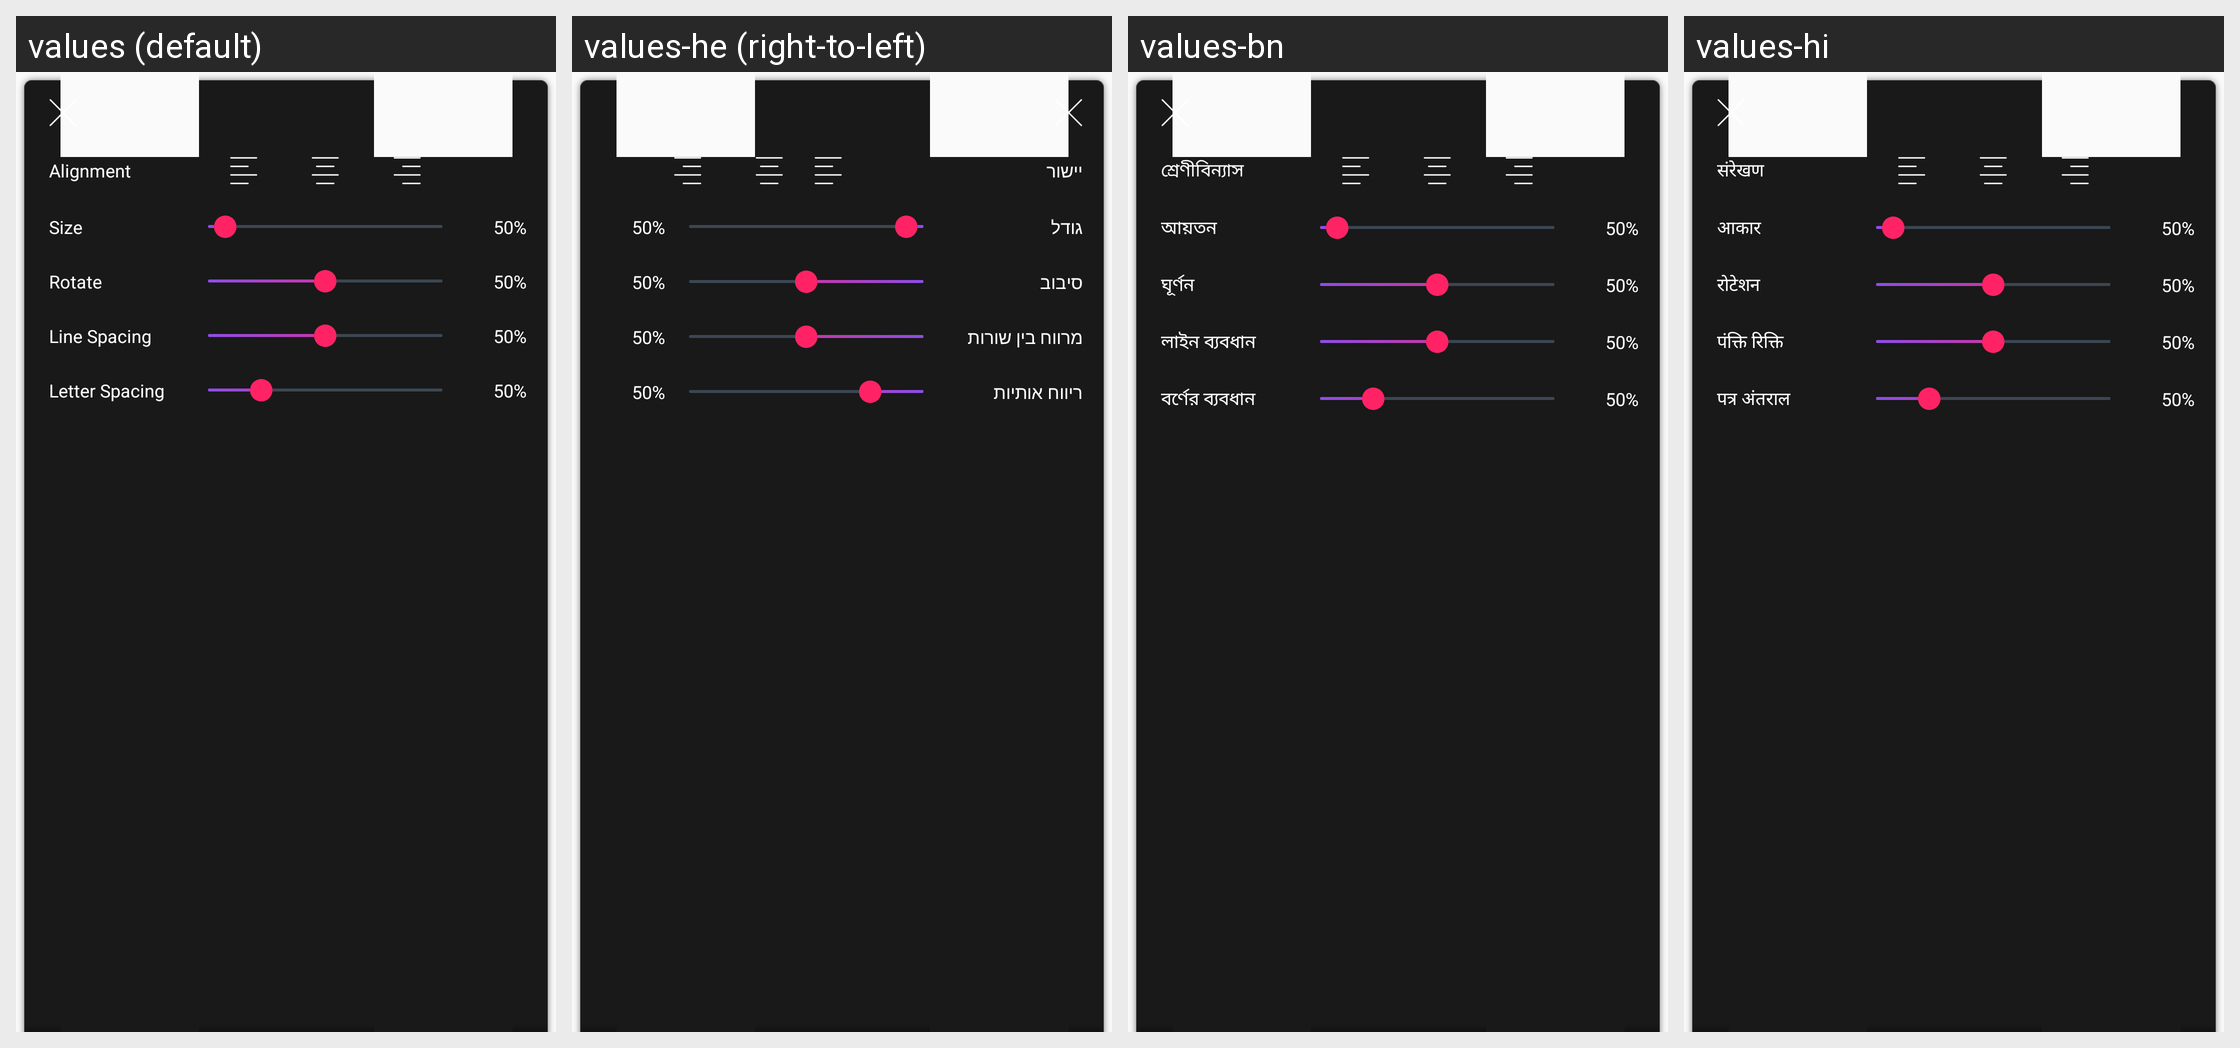

This grid shows one Android layout under several languages. Give, for every string resource on the screen, its name, the default text and each shown locale's text.
Android screen res/layout/panel_text_effect.xml rendered under 4 locales, left to right: values (default), values-he (right-to-left), values-bn, values-hi. Device: Nexus 5 (rendered at 1080×1920; each locale shown at half size, 540×960, under a caption strip naming it); theme AppNoActionTheme.
Other locales in the repository, not shown: values-az, values-de, values-es, values-fr, values-iw, values-ja, values-ko, values-ms, values-pl, values-pt, values-ru, values-sv, values-tr, values-uk.
Strings drawn on this screen, with the default value and each locale's value (text and hints the layout hard-codes, and strings that could not be matched under every locale, appear in the picture but are not listed):

alignment_text
  values: Alignment
  values-he: יישור
  values-bn: শ্রেণীবিন্যাস
  values-hi: संरेखण

alignment
  values: Alignment
  values-he: יישור
  values-bn: শ্রেণীবিন্যাস
  values-hi: संरेखण

size_text
  values: Size
  values-he: גודל
  values-bn: আয়তন
  values-hi: आकार

size
  values: Size
  values-he: גודל
  values-bn: আয়তন
  values-hi: आकार

rotate_text
  values: Rotate
  values-he: סיבוב
  values-bn: ঘূর্ণন
  values-hi: रोटेशन

rotate
  values: Rotate
  values-he: סיבוב
  values-bn: ঘূর্ণন
  values-hi: रोटेशन

line_spacing_text
  values: Line Spacing
  values-he: מרווח בין שורות
  values-bn: লাইন ব্যবধান
  values-hi: पंक्ति रिक्ति

line_spacing
  values: Line Spacing
  values-he: מרווח בין שורות
  values-bn: লাইন ব্যবধান
  values-hi: पंक्ति रिक्ति

letter_spacing_text
  values: Letter Spacing
  values-he: ריווח אותיות
  values-bn: বর্ণের ব্যবধান
  values-hi: पत्र अंतराल

letter_spacing
  values: Letter Spacing
  values-he: ריווח אותיות
  values-bn: বর্ণের ব্যবধান
  values-hi: पत्र अंतराल
